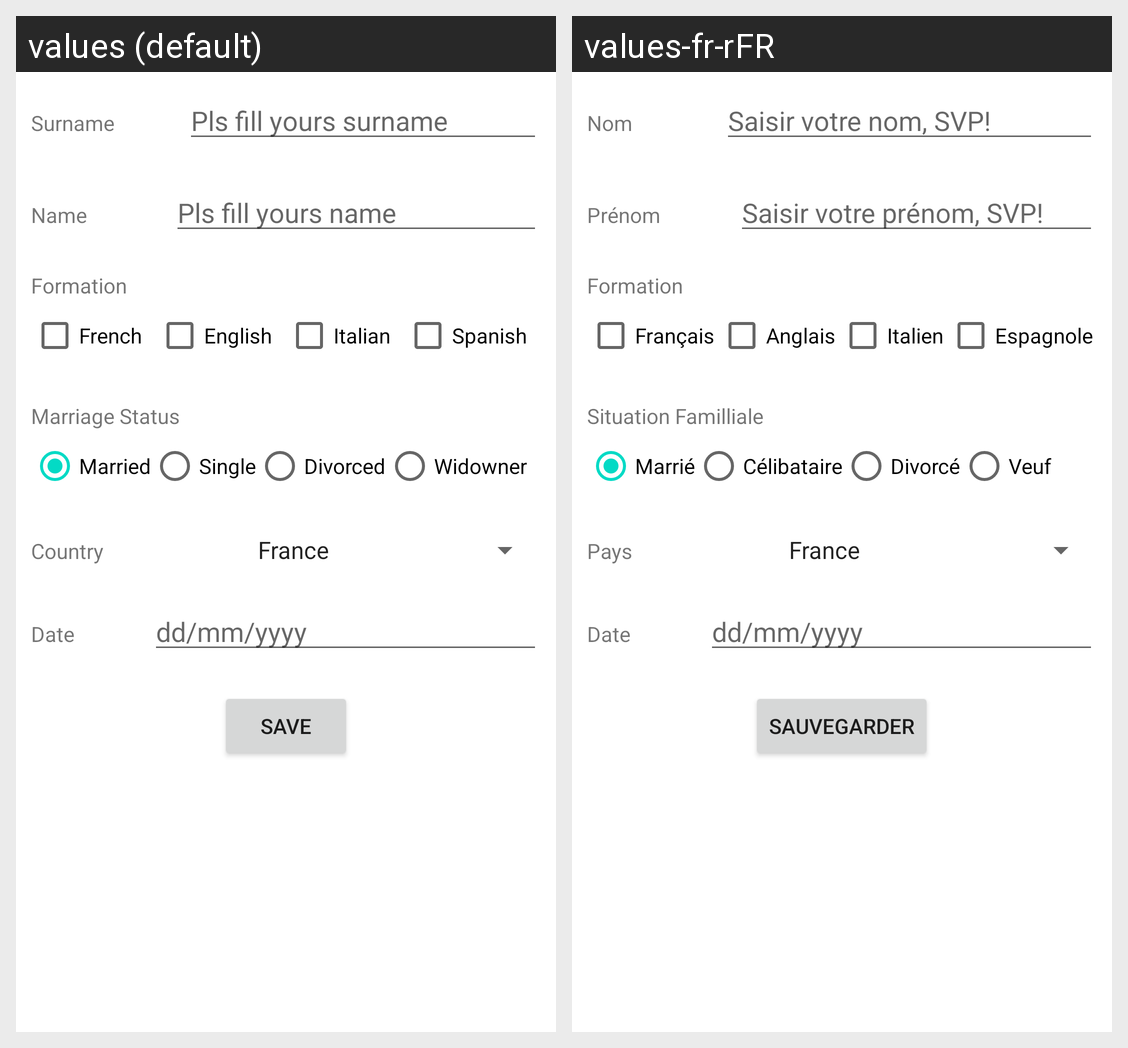

Translations of the strings shown on this Android screen, per locale in the grid:
Android screen res/layout/activity_main.xml rendered under 2 locales, left to right: values (default), values-fr-rFR. Device: Nexus 5 (rendered at 1080×1920; each locale shown at half size, 540×960, under a caption strip naming it); theme Theme.TPandroid2LayoutXml.
Strings drawn on this screen, with the default value and each locale's value (text and hints the layout hard-codes, and strings that could not be matched under every locale, appear in the picture but are not listed):

surname
  values: Surname
  values-fr-rFR: Nom

pls_fill_yours_surname
  values: Pls fill yours surname
  values-fr-rFR: Saisir votre nom, SVP!

name
  values: Name
  values-fr-rFR: Prénom

pls_fill_yours_name
  values: Pls fill yours name
  values-fr-rFR: Saisir votre prénom, SVP!

formation
  values: Formation
  values-fr-rFR: Formation  [not translated; the default value is used]

french
  values: French
  values-fr-rFR: Français

english
  values: English
  values-fr-rFR: Anglais

italian
  values: Italian
  values-fr-rFR: Italien

spanish
  values: Spanish
  values-fr-rFR: Espagnole

marriage_status
  values: Marriage Status
  values-fr-rFR: Situation Familliale

married
  values: Married
  values-fr-rFR: Marrié

single
  values: Single
  values-fr-rFR: Célibataire

divorced
  values: Divorced
  values-fr-rFR: Divorcé

widowner
  values: Widowner
  values-fr-rFR: Veuf

country
  values: Country
  values-fr-rFR: Pays

date
  values: Date
  values-fr-rFR: Date  [not translated; the default value is used]

save
  values: Save
  values-fr-rFR: Sauvegarder
